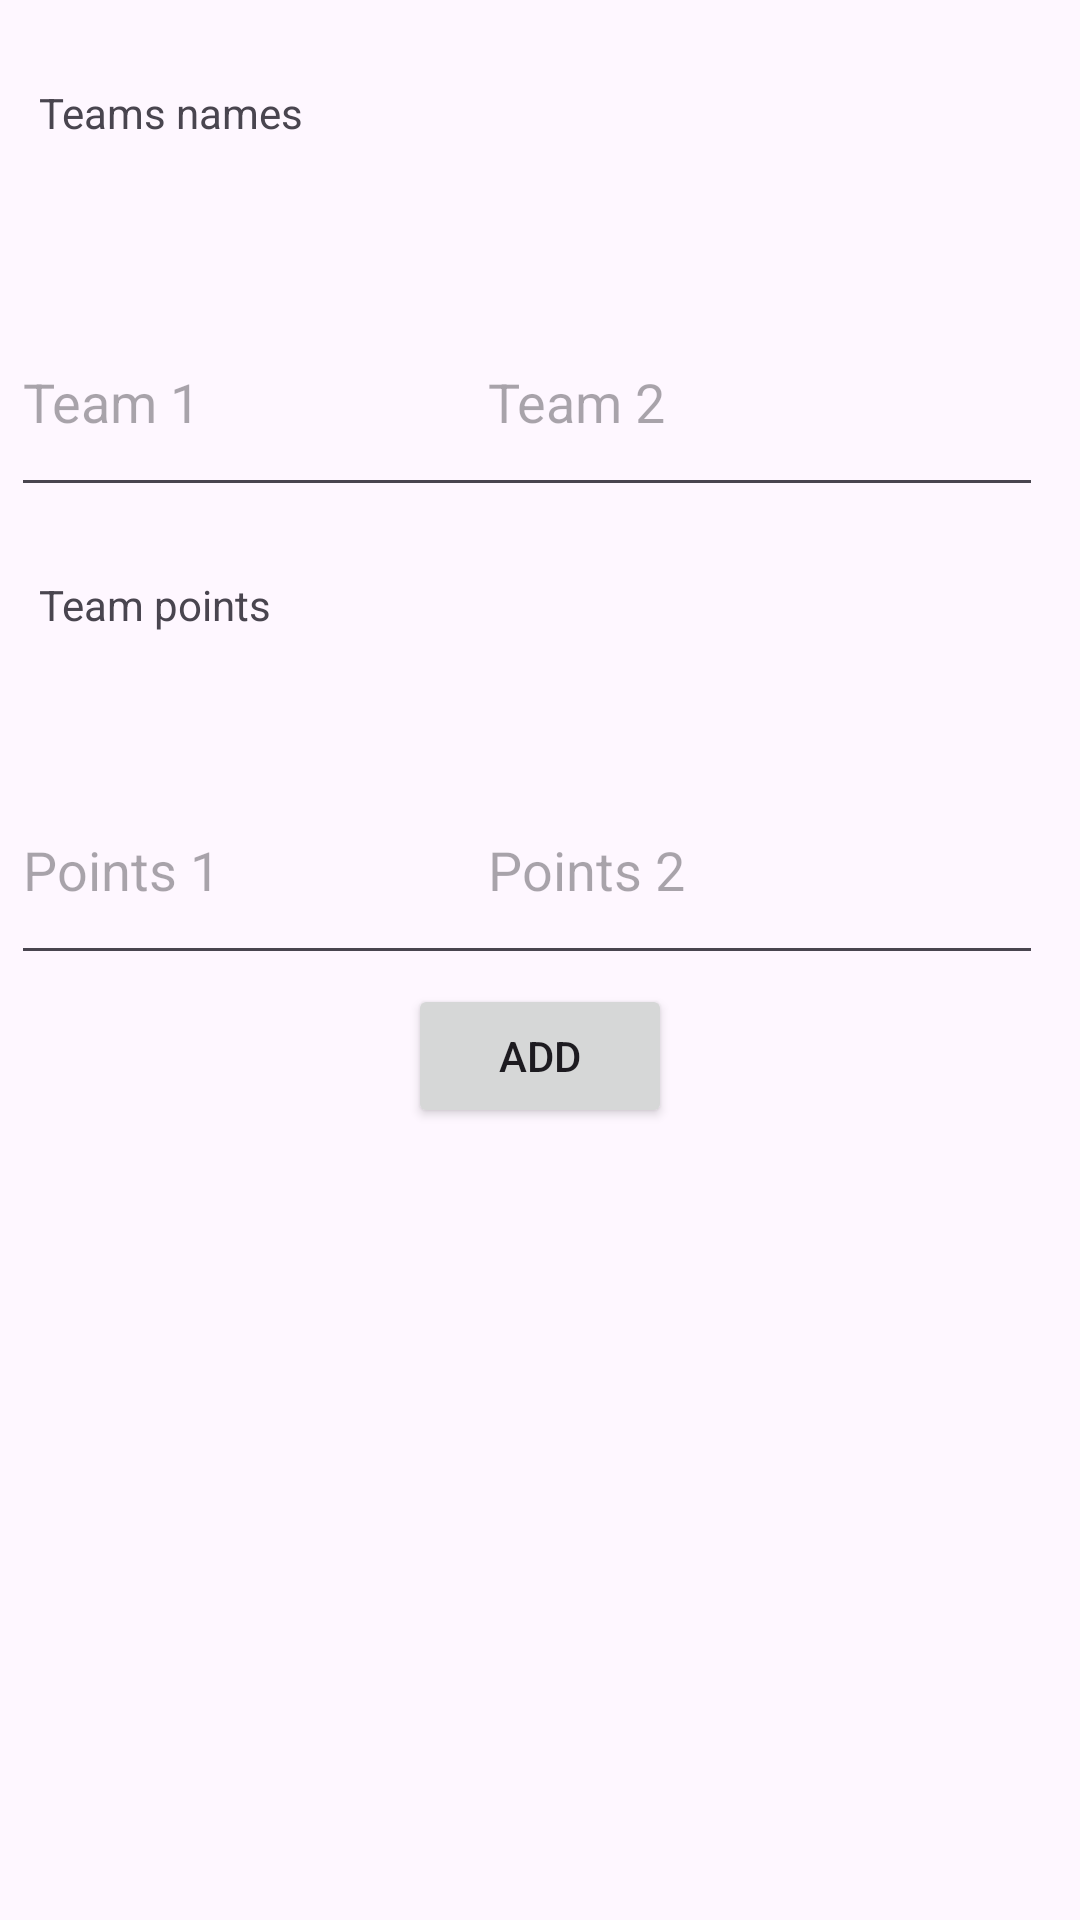

Here is an Android app screen rendered from its layout file. Give the layout XML and the strings, colors and styles it references.
<!-- AndroidManifest.xml: application theme Theme.KucherAndroid -->
<!-- res/layout/activity_matches.xml -->
<?xml version="1.0" encoding="utf-8"?>
<androidx.constraintlayout.widget.ConstraintLayout
        xmlns:android="http://schemas.android.com/apk/res/android"
        xmlns:tools="http://schemas.android.com/tools"
        xmlns:app="http://schemas.android.com/apk/res-auto"
        android:layout_width="match_parent"
        android:layout_height="match_parent"
        tools:context=".Matches_Activity">

    <Button
            android:text="Add"
            android:layout_width="wrap_content"
            android:layout_height="wrap_content" android:id="@+id/addBut"
            app:layout_constraintTop_toTopOf="parent" app:layout_constraintStart_toStartOf="parent"
            app:layout_constraintEnd_toEndOf="parent" android:layout_marginTop="328dp"/>
    <EditText android:layout_width="189dp"
              android:layout_height="73dp"
              android:hint="Team 1"
              android:id="@+id/InfoET1" app:layout_constraintTop_toTopOf="parent"
              app:layout_constraintStart_toStartOf="parent" app:layout_constraintEnd_toEndOf="parent"
              android:layout_marginTop="96dp" app:layout_constraintHorizontal_bias="0.022"/>
    <EditText android:layout_width="189dp"
              android:layout_height="73dp"
              android:hint="Team 2"
              android:id="@+id/InfoET2" app:layout_constraintTop_toTopOf="parent"
              app:layout_constraintStart_toStartOf="parent" app:layout_constraintEnd_toEndOf="parent"
              android:layout_marginTop="96dp" app:layout_constraintHorizontal_bias="0.927"/>
    <EditText android:layout_width="189dp"
              android:layout_height="73dp"
              android:hint="Points 1"
              android:id="@+id/InfoET3" app:layout_constraintTop_toTopOf="parent"
              app:layout_constraintStart_toStartOf="parent" app:layout_constraintEnd_toEndOf="parent"
              android:layout_marginTop="252dp" app:layout_constraintHorizontal_bias="0.022"/>
    <EditText android:layout_width="189dp"
              android:layout_height="73dp"
              android:hint="Points 2"
              android:id="@+id/InfoET4" app:layout_constraintTop_toTopOf="parent"
              app:layout_constraintStart_toStartOf="parent" app:layout_constraintEnd_toEndOf="parent"
              android:layout_marginTop="252dp" app:layout_constraintHorizontal_bias="0.927"/>
    <TextView
            android:text="Teams names"
            android:layout_width="133dp"
            android:layout_height="67dp" android:id="@+id/tv"
            app:layout_constraintTop_toTopOf="parent" app:layout_constraintStart_toStartOf="parent"
            app:layout_constraintEnd_toEndOf="parent" android:layout_marginTop="28dp"
            app:layout_constraintHorizontal_bias="0.057"/>
    <TextView
            android:text="Team points"
            android:layout_width="133dp"
            android:layout_height="67dp" android:id="@+id/textView4"
            app:layout_constraintEnd_toEndOf="parent"
            app:layout_constraintStart_toStartOf="parent"
            app:layout_constraintHorizontal_bias="0.057" app:layout_constraintTop_toTopOf="parent"
            android:layout_marginTop="192dp"/>
</androidx.constraintlayout.widget.ConstraintLayout>
<!-- resources referenced by this layout -->
<resources>
  <style name="Theme.KucherAndroid" parent="Base.Theme.KucherAndroid" />
  <style name="Base.Theme.KucherAndroid" parent="Theme.Material3.DayNight.NoActionBar">
          
          
      </style>
</resources>
